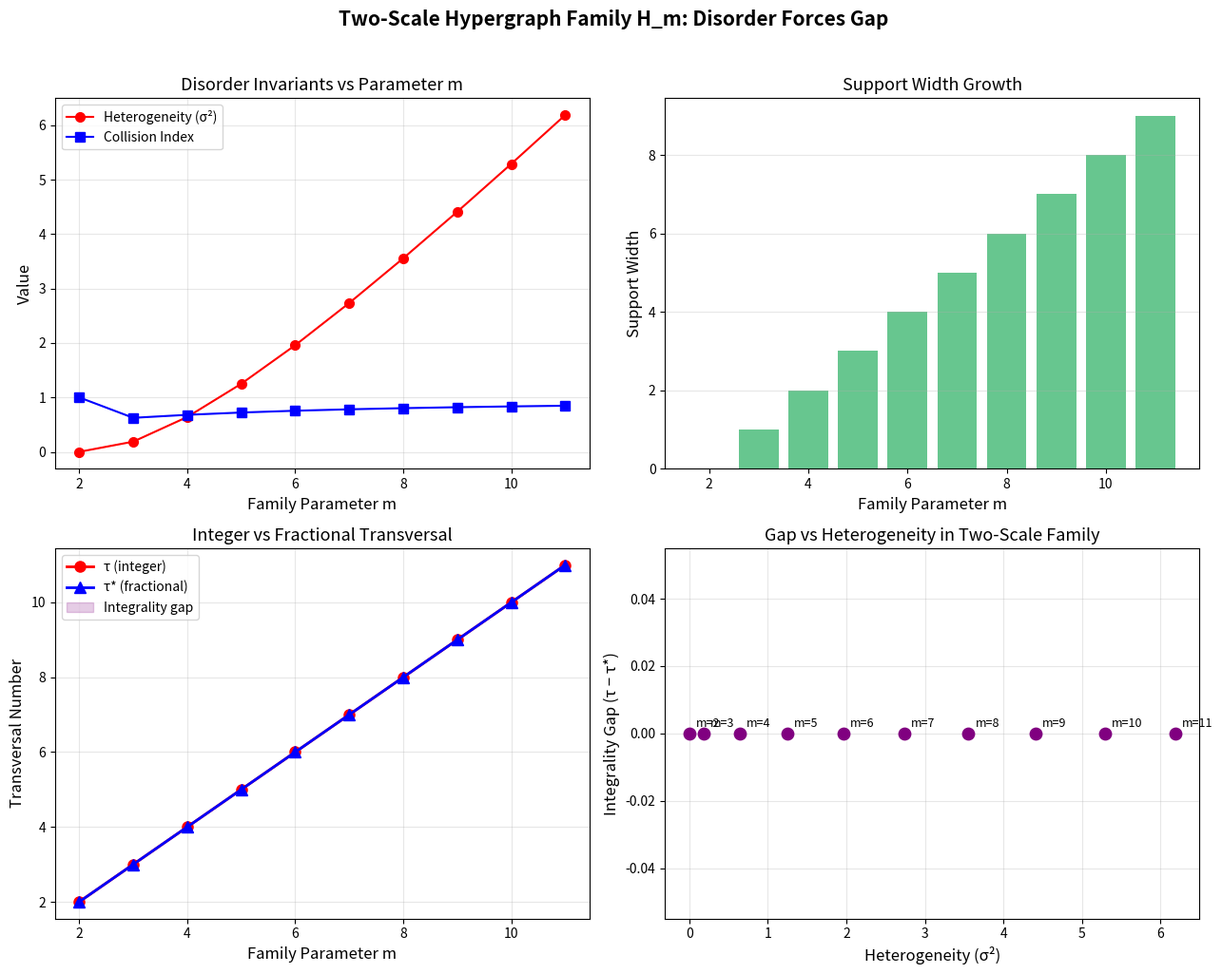

The matplotlib source for this figure:
#!/usr/bin/env python3
"""
Visualization: Explicit Two-Scale Family Analysis

Plots the behavior of the explicit two-scale hypergraph family H_m
as the parameter m grows, showing how heterogeneity, collision index,
and integrality gap evolve. This family is the key constructive
example in the Heterogeneity-Gap theory.
"""

import itertools
import numpy as np
import matplotlib
matplotlib.use('Agg')
import matplotlib.pyplot as plt
from collections import Counter


def two_scale_family(m):
    """Construct H_m: m disjoint pairs + one large edge of even vertices."""
    n = 2 * m + 1
    vertices = list(range(n))
    edges = []
    for i in range(m):
        edges.append((2 * i, 2 * i + 1))
    large = tuple(range(0, 2 * m, 2))
    if len(large) >= 2:
        edges.append(large)
    return vertices, edges


def edge_heterogeneity(edges):
    if not edges:
        return 0.0
    sizes = [len(e) for e in edges]
    mean_size = sum(sizes) / len(sizes)
    return sum((s - mean_size) ** 2 for s in sizes) / len(sizes)


def collision_index(edges):
    if not edges:
        return 1.0
    sizes = [len(e) for e in edges]
    counts = Counter(sizes)
    n = len(edges)
    return sum((c / n) ** 2 for c in counts.values())


def support_width(edges):
    if not edges:
        return 0
    sizes = [len(e) for e in edges]
    return max(sizes) - min(sizes)


def exact_transversal_number(vertices, edges):
    n = len(vertices)
    for size in range(n + 1):
        for subset in itertools.combinations(vertices, size):
            S = set(subset)
            if all(S & set(e) for e in edges):
                return size
    return n


def lp_fractional_transversal(vertices, edges):
    try:
        from scipy.optimize import linprog
        n = len(vertices)
        m = len(edges)
        if m == 0:
            return 0.0
        c = np.ones(n)
        A_ub = np.zeros((m, n))
        b_ub = -np.ones(m)
        for i, e in enumerate(edges):
            for v in e:
                A_ub[i, v] = -1.0
        bounds = [(0, None)] * n
        result = linprog(c, A_ub=A_ub, b_ub=b_ub, bounds=bounds, method='highs')
        if result.success:
            return result.fun
    except ImportError:
        pass
    return float('nan')


ms = list(range(2, 12))
hets, cis, sws, taus, tau_stars, gaps = [], [], [], [], [], []

for m in ms:
    vertices, edges = two_scale_family(m)
    hets.append(edge_heterogeneity(edges))
    cis.append(collision_index(edges))
    sws.append(support_width(edges))

    if m <= 9:
        tau = exact_transversal_number(vertices, edges)
    else:
        tau = m  # Known: τ = m for this family
    tau_star = lp_fractional_transversal(vertices, edges)

    taus.append(tau)
    tau_stars.append(tau_star)
    gaps.append(tau - tau_star)

fig, axes = plt.subplots(2, 2, figsize=(13, 10))

# Plot 1: Disorder invariants vs m
ax = axes[0, 0]
ax.plot(ms, hets, 'ro-', label='Heterogeneity (σ²)', markersize=7)
ax.plot(ms, cis, 'bs-', label='Collision Index', markersize=7)
ax.set_xlabel('Family Parameter m', fontsize=12)
ax.set_ylabel('Value', fontsize=12)
ax.set_title('Disorder Invariants vs Parameter m', fontsize=13)
ax.legend(fontsize=10)
ax.grid(True, alpha=0.3)

# Plot 2: Support width vs m
ax = axes[0, 1]
ax.bar(ms, sws, color='#27ae60', alpha=0.7)
ax.set_xlabel('Family Parameter m', fontsize=12)
ax.set_ylabel('Support Width', fontsize=12)
ax.set_title('Support Width Growth', fontsize=13)
ax.grid(True, alpha=0.3, axis='y')

# Plot 3: τ and τ* vs m
ax = axes[1, 0]
ax.plot(ms, taus, 'ro-', label='τ (integer)', markersize=8, linewidth=2)
ax.plot(ms, tau_stars, 'b^-', label='τ* (fractional)', markersize=8, linewidth=2)
ax.fill_between(ms, tau_stars, taus, alpha=0.2, color='purple',
                label='Integrality gap')
ax.set_xlabel('Family Parameter m', fontsize=12)
ax.set_ylabel('Transversal Number', fontsize=12)
ax.set_title('Integer vs Fractional Transversal', fontsize=13)
ax.legend(fontsize=10)
ax.grid(True, alpha=0.3)

# Plot 4: Gap vs heterogeneity for this family
ax = axes[1, 1]
ax.scatter(hets, gaps, c='purple', s=80, zorder=5)
for i, m in enumerate(ms):
    ax.annotate(f'm={m}', (hets[i], gaps[i]), textcoords="offset points",
                xytext=(5, 5), fontsize=9)
ax.set_xlabel('Heterogeneity (σ²)', fontsize=12)
ax.set_ylabel('Integrality Gap (τ − τ*)', fontsize=12)
ax.set_title('Gap vs Heterogeneity in Two-Scale Family', fontsize=13)
ax.grid(True, alpha=0.3)

plt.suptitle('Two-Scale Hypergraph Family H_m: Disorder Forces Gap',
             fontsize=15, fontweight='bold', y=1.02)
plt.tight_layout()
plt.savefig('viz_family_analysis.png', dpi=150, bbox_inches='tight')
print("Saved viz_family_analysis.png")
